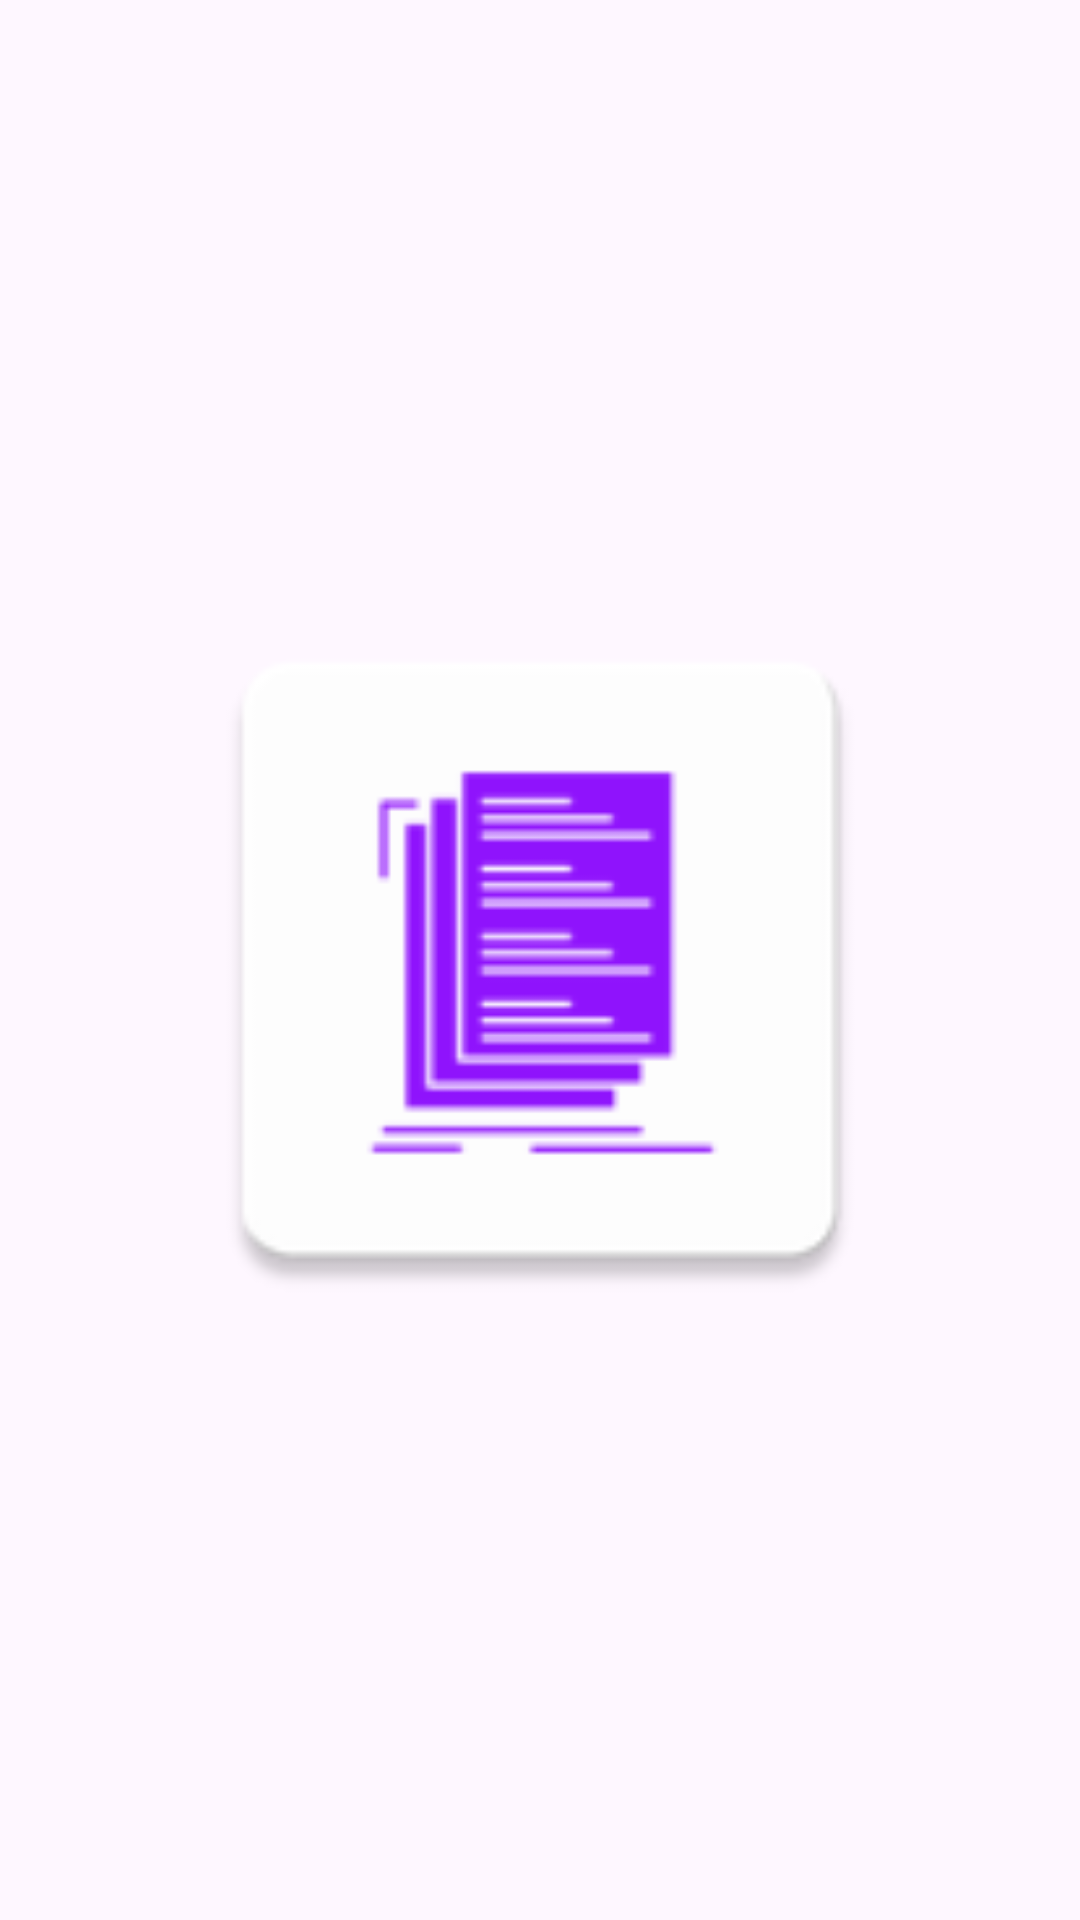

Layout XML and referenced resources for this Android screen:
<!-- AndroidManifest.xml: application theme Theme.SwiftCodeChecker -->
<!-- res/layout/activity_splash.xml -->
<?xml version="1.0" encoding="utf-8"?>
<RelativeLayout xmlns:android="http://schemas.android.com/apk/res/android"
    xmlns:app="http://schemas.android.com/apk/res-auto"
    xmlns:tools="http://schemas.android.com/tools"
    android:layout_width="match_parent"
    android:layout_height="match_parent"
    tools:context=".SplashActivity">

    <ImageView
        android:layout_width="250dp"
        android:layout_height="250dp"
        android:layout_centerInParent="true"
        android:src="@mipmap/ic_launcher" />

</RelativeLayout>
<!-- resources referenced by this layout -->
<resources>
  <!-- mipmap ic_launcher: png bitmap (mipmap-hdpi, 1411 bytes) -->
  <style name="Theme.SwiftCodeChecker" parent="Base.Theme.SwiftCodeChecker" />
  <style name="Base.Theme.SwiftCodeChecker" parent="Theme.Material3.DayNight.NoActionBar">
          
          
      </style>
</resources>
